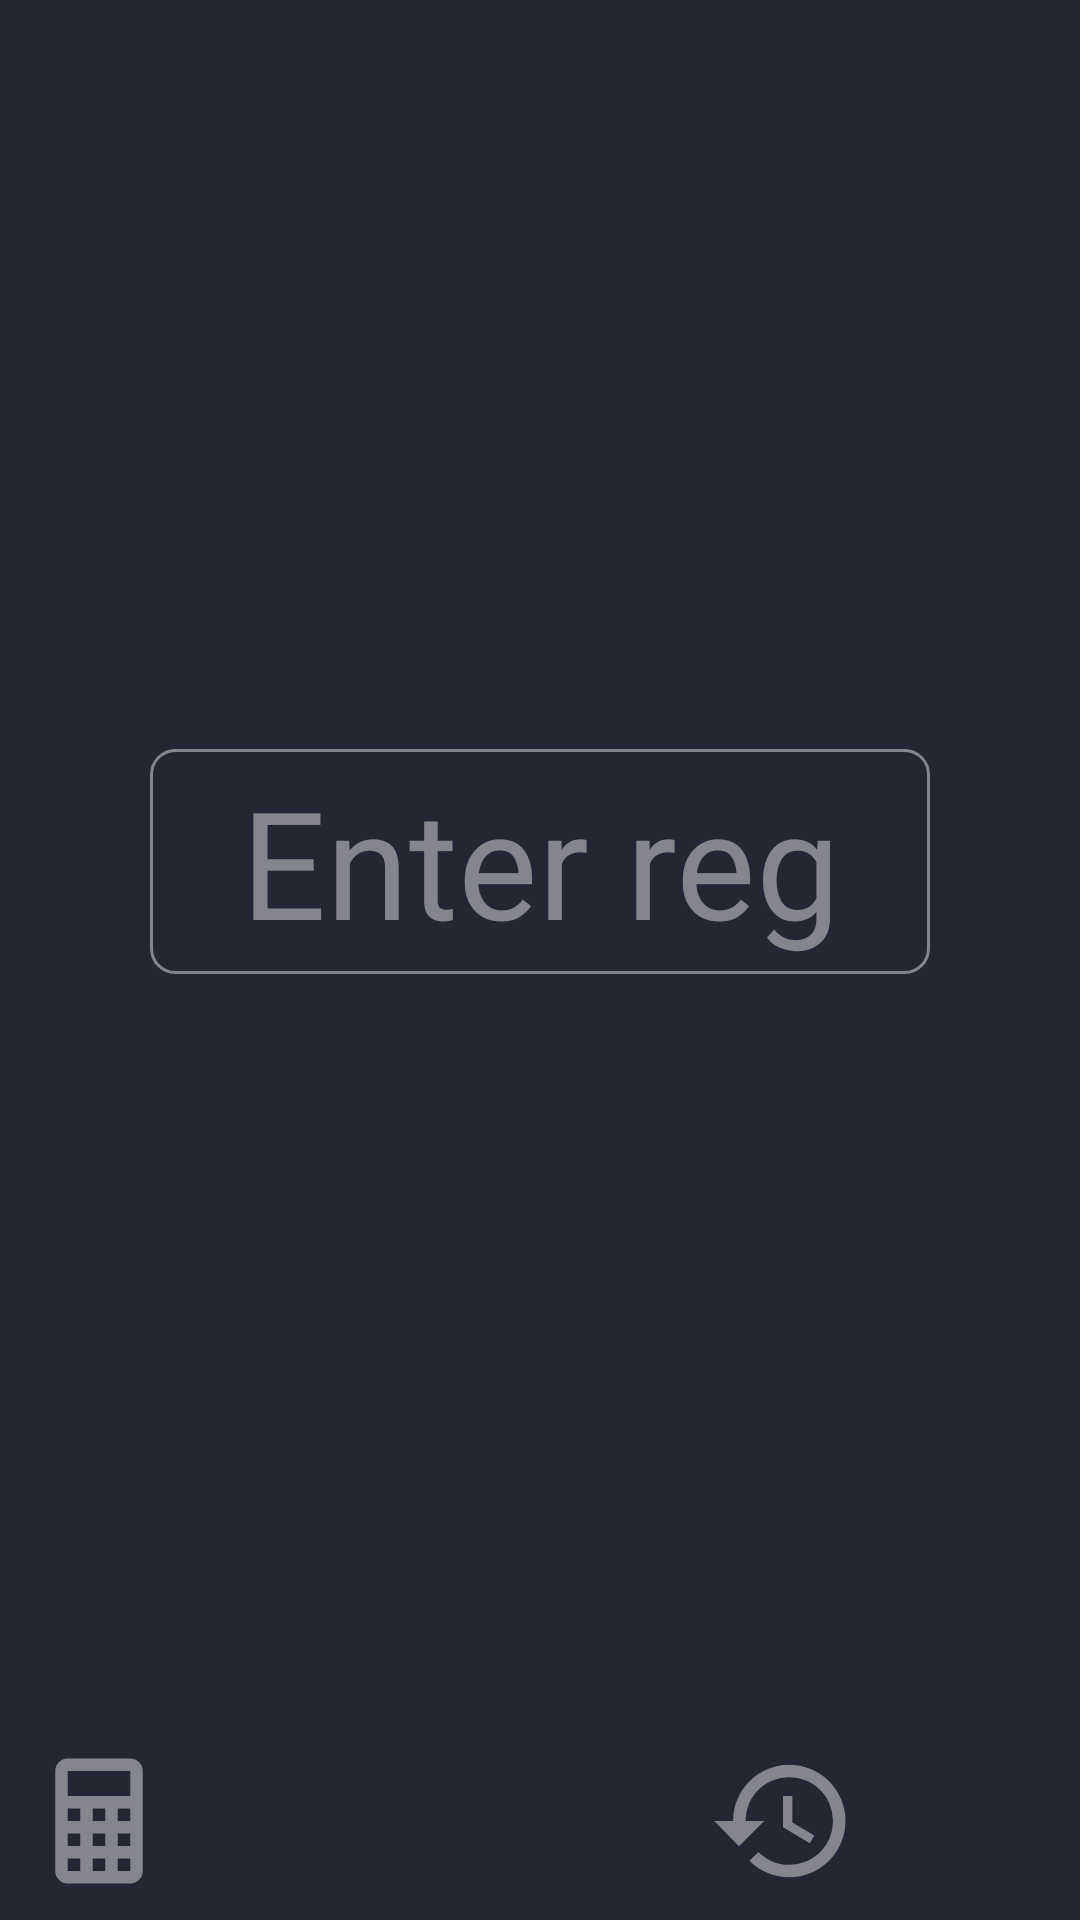

This screen was rendered from an Android layout file. Write that file and the resources it references.
<!-- AndroidManifest.xml: application theme Theme.CarCheck -->
<!-- res/layout/activity_main.xml -->
<?xml version="1.0" encoding="utf-8"?>
<androidx.constraintlayout.widget.ConstraintLayout xmlns:android="http://schemas.android.com/apk/res/android"
    xmlns:app="http://schemas.android.com/apk/res-auto"
    android:layout_width="match_parent"
    android:layout_height="match_parent"
    android:focusable="true"
    android:focusableInTouchMode="true">

    <com.google.android.material.textfield.TextInputEditText
        android:id="@+id/input"
        style="@style/PlateInput"
        android:layout_width="0dp"
        android:layout_height="75dp"
        android:hint="@string/enter_reg"
        app:layout_constraintBottom_toTopOf="@id/bottom_bar"
        app:layout_constraintEnd_toEndOf="parent"
        app:layout_constraintStart_toStartOf="parent"
        app:layout_constraintTop_toTopOf="parent"/>

    <LinearLayout
        android:id="@+id/bottom_bar"
        android:layout_width="match_parent"
        android:layout_height="wrap_content"
        app:layout_constraintBottom_toBottomOf="parent"
        app:layout_constraintStart_toStartOf="parent"
        app:layout_constraintEnd_toEndOf="parent"
        android:orientation="horizontal">

        <Button
            android:id="@+id/buttonCalculators"
            style="@style/IconButton"
            android:background="@drawable/ic_calculator"
            android:tooltipText="@string/tooltip_calcs" />

        <Space
            android:layout_width="0dp"
            android:layout_height="match_parent"
            android:layout_weight="1" />

        <Button
            android:id="@+id/buttonHistory"
            style="@style/IconButton"
            android:background="@drawable/ic_history"
            android:tooltipText="@string/tooltip_history" />

        <Button
            android:id="@+id/buttonGo"
            style="@style/IconButton"
            android:background="@drawable/ic_tick"
            android:tooltipText="@string/tooltip_lookup" />

    </LinearLayout>

    <include layout="@layout/progress_layout" />

</androidx.constraintlayout.widget.ConstraintLayout>
<!-- res/layout/progress_layout.xml (included above) -->
<?xml version="1.0" encoding="utf-8"?>
<FrameLayout xmlns:android="http://schemas.android.com/apk/res/android"
    android:id="@+id/progress_container"
    android:layout_width="match_parent"
    android:layout_height="match_parent"
    style="@style/ProgressContainer"
    android:visibility="gone">

    <ProgressBar
        style="@android:style/Widget.ProgressBar.Large"
        android:layout_width="wrap_content"
        android:layout_height="wrap_content"
        android:layout_gravity="center"
        android:indeterminate="true" />
</FrameLayout>
<!-- resources referenced by this layout -->
<resources>
  <!-- drawable ic_calculator (drawable) -->
  <vector xmlns:android="http://schemas.android.com/apk/res/android"
      android:height="24dp"
      android:width="24dp"
      android:viewportWidth="24"
      android:viewportHeight="24">
      <path android:fillColor="@color/primary_content"
              android:pathData="M7,2H17A2,2 0 0,1 19,4V20A2,2 0 0,1 17,22H7A2,2 0 0,1 5,20V4A2,2 0 0,1 7,2M7,4V8H17V4H7M7,10V12H9V10H7M11,10V12H13V10H11M15,10V12H17V10H15M7,14V16H9V14H7M11,14V16H13V14H11M15,14V16H17V14H15M7,18V20H9V18H7M11,18V20H13V18H11M15,18V20H17V18H15Z" />
  </vector>
  <!-- drawable ic_history (drawable) -->
  <vector xmlns:android="http://schemas.android.com/apk/res/android"
      android:height="24dp"
      android:width="24dp"
      android:viewportWidth="24"
      android:viewportHeight="24">
      <path android:fillColor="@color/primary_content" android:pathData="M13.5,8H12V13L16.28,15.54L17,14.33L13.5,12.25V8M13,3A9,9 0 0,0 4,12H1L4.96,16.03L9,12H6A7,7 0 0,1 13,5A7,7 0 0,1 20,12A7,7 0 0,1 13,19C11.07,19 9.32,18.21 8.06,16.94L6.64,18.36C8.27,20 10.5,21 13,21A9,9 0 0,0 22,12A9,9 0 0,0 13,3" />
  </vector>
  <string name="enter_reg">Enter reg</string>
  <string name="tooltip_calcs">Useful calculators</string>
  <string name="tooltip_history">Lookup history</string>
  <string name="tooltip_lookup">Lookup registration</string>
  <style name="IconButton">
          <item name="android:gravity">center</item>
          <item name="android:layout_width">50dp</item>
          <item name="android:layout_height">50dp</item>
          <item name="android:layout_margin">8dp</item>
      </style>
  <style name="PlateInput" parent="PlateFont">
          <item name="android:textSize">50sp</item>
          <item name="android:background">@drawable/rounded_corners</item>
          <item name="android:textColor">@color/primary_content</item>
          <item name="android:textColorHint">@color/primary_content</item>
          <item name="android:layout_marginHorizontal">50dp</item>
          <item name="android:gravity">center</item>
          <item name="android:importantForAutofill">no</item>
          <item name="android:maxLength">7</item>
          <item name="android:inputType">textCapCharacters</item>
          <item name="android:imeOptions">actionDone</item>
      </style>
  <style name="ProgressContainer">
          <item name="android:alpha">0.4</item>
          <item name="android:background">#000</item>
      </style>
  <style name="Theme.CarCheck" parent="Theme.MaterialComponents.DayNight.NoActionBar">
          <item name="colorPrimary">@color/primary_content</item>
          <item name="android:windowBackground">@color/primary</item>
          <item name="colorPrimaryDark">@color/primary</item>
          <item name="android:textColor">@color/primary_content</item>
      </style>
  <color name="primary_content">#B2B2BC</color>
  <style name="PlateFont">
          <item name="android:fontFamily">@font/uknumberplate</item>
      </style>
  <!-- drawable rounded_corners (drawable) -->
  <?xml version="1.0" encoding="utf-8"?>
  <selector xmlns:android="http://schemas.android.com/apk/res/android">
      <item>
          <shape android:shape="rectangle">
              <solid android:color="@android:color/transparent"/>
              <stroke android:width="1dp" android:color="@color/primary_content"/>
              <corners android:radius="8dp"/>
          </shape>
      </item>
  </selector>
  <color name="primary">#242633</color>
</resources>
